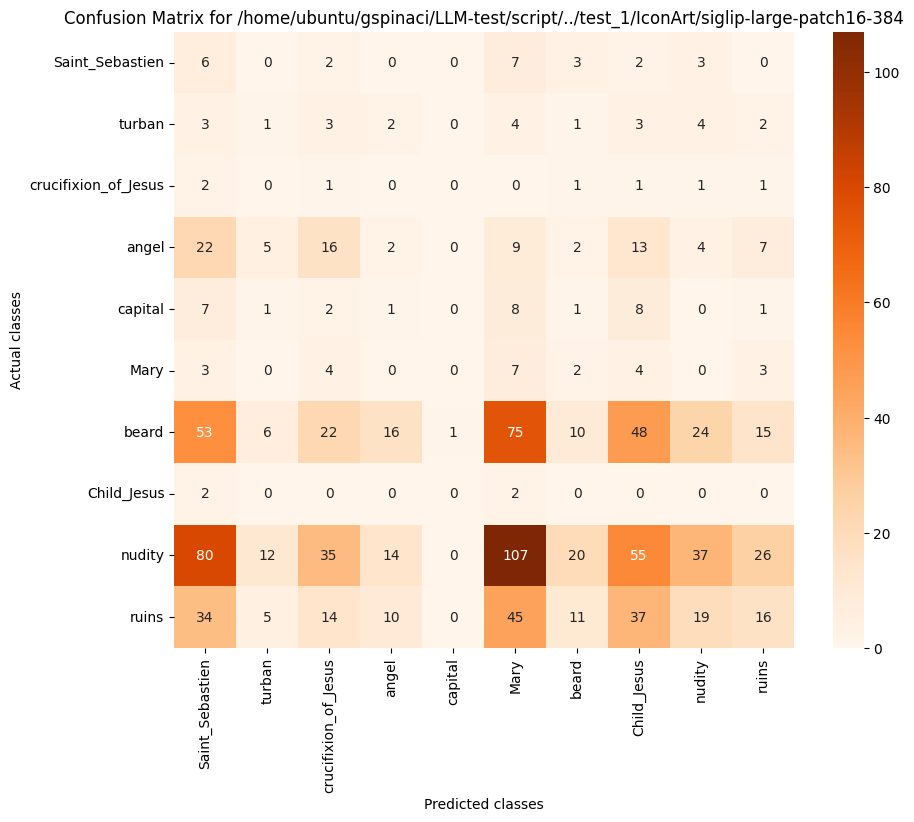

The file beside this chart, header and first rows:
, Saint_Sebastien, turban, crucifixion_of_Jesus, angel, capital, Mary, beard, Child_Jesus, nudity, ruins
Saint_Sebastien, 6, 0, 2, 0, 0, 7, 3, 2, 3, 0
turban, 3, 1, 3, 2, 0, 4, 1, 3, 4, 2
crucifixion_of_Jesus, 2, 0, 1, 0, 0, 0, 1, 1, 1, 1
angel, 22, 5, 16, 2, 0, 9, 2, 13, 4, 7
capital, 7, 1, 2, 1, 0, 8, 1, 8, 0, 1
Mary, 3, 0, 4, 0, 0, 7, 2, 4, 0, 3
beard, 53, 6, 22, 16, 1, 75, 10, 48, 24, 15
Child_Jesus, 2, 0, 0, 0, 0, 2, 0, 0, 0, 0
nudity, 80, 12, 35, 14, 0, 107, 20, 55, 37, 26
ruins, 34, 5, 14, 10, 0, 45, 11, 37, 19, 16
